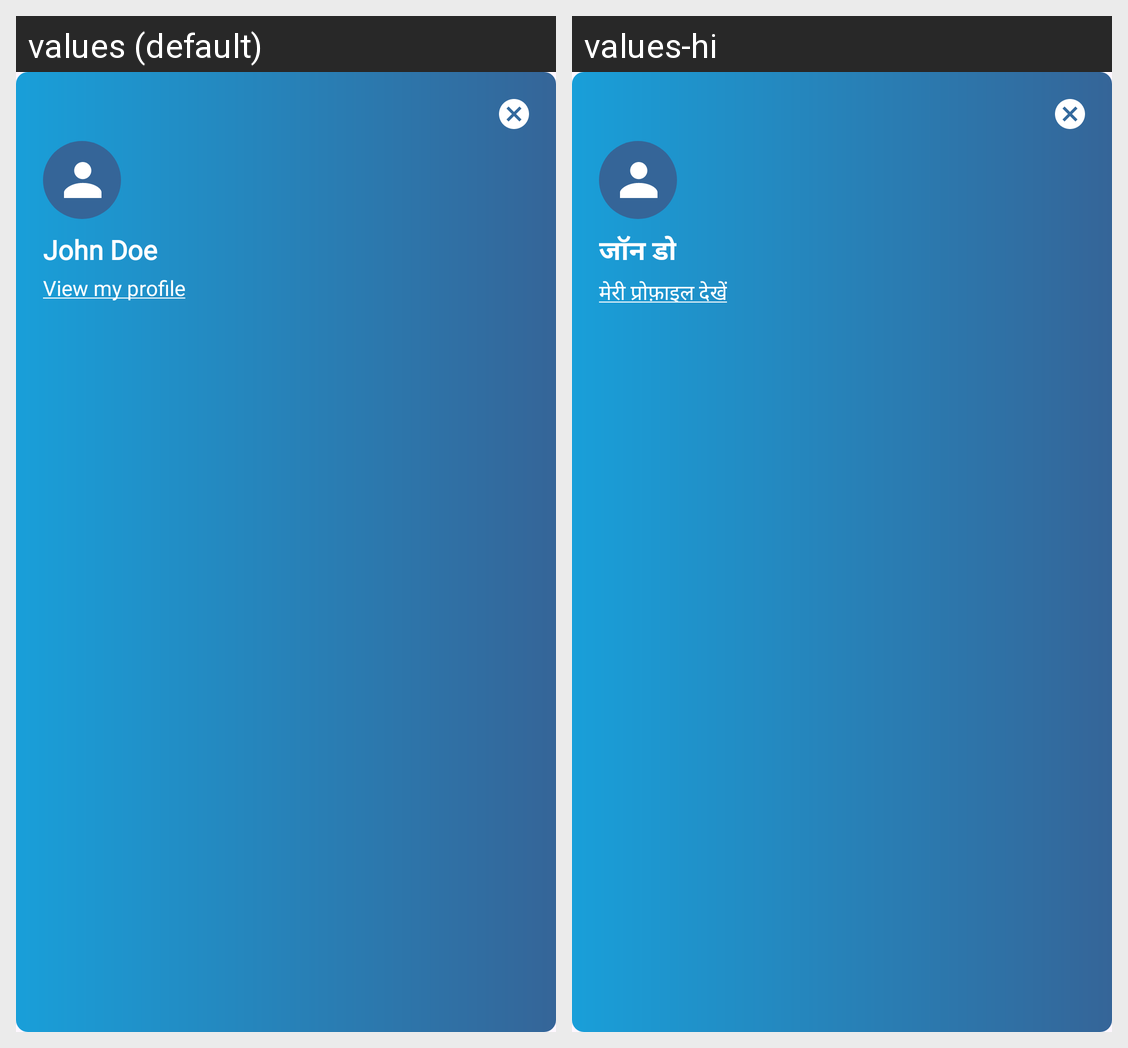

For this localized Android screen grid, give each drawn string resource with its value in every locale shown.
Android screen res/layout/nav_header.xml rendered under 2 locales, left to right: values (default), values-hi. Device: Nexus 5 (rendered at 1080×1920; each locale shown at half size, 540×960, under a caption strip naming it); theme Theme.AWPLAPP.
Strings drawn on this screen, with the default value and each locale's value (text and hints the layout hard-codes, and strings that could not be matched under every locale, appear in the picture but are not listed):

john_doe
  values: John Doe
  values-hi: जॉन डो

view_my_profile
  values: View my profile
  values-hi: मेरी प्रोफ़ाइल देखें
